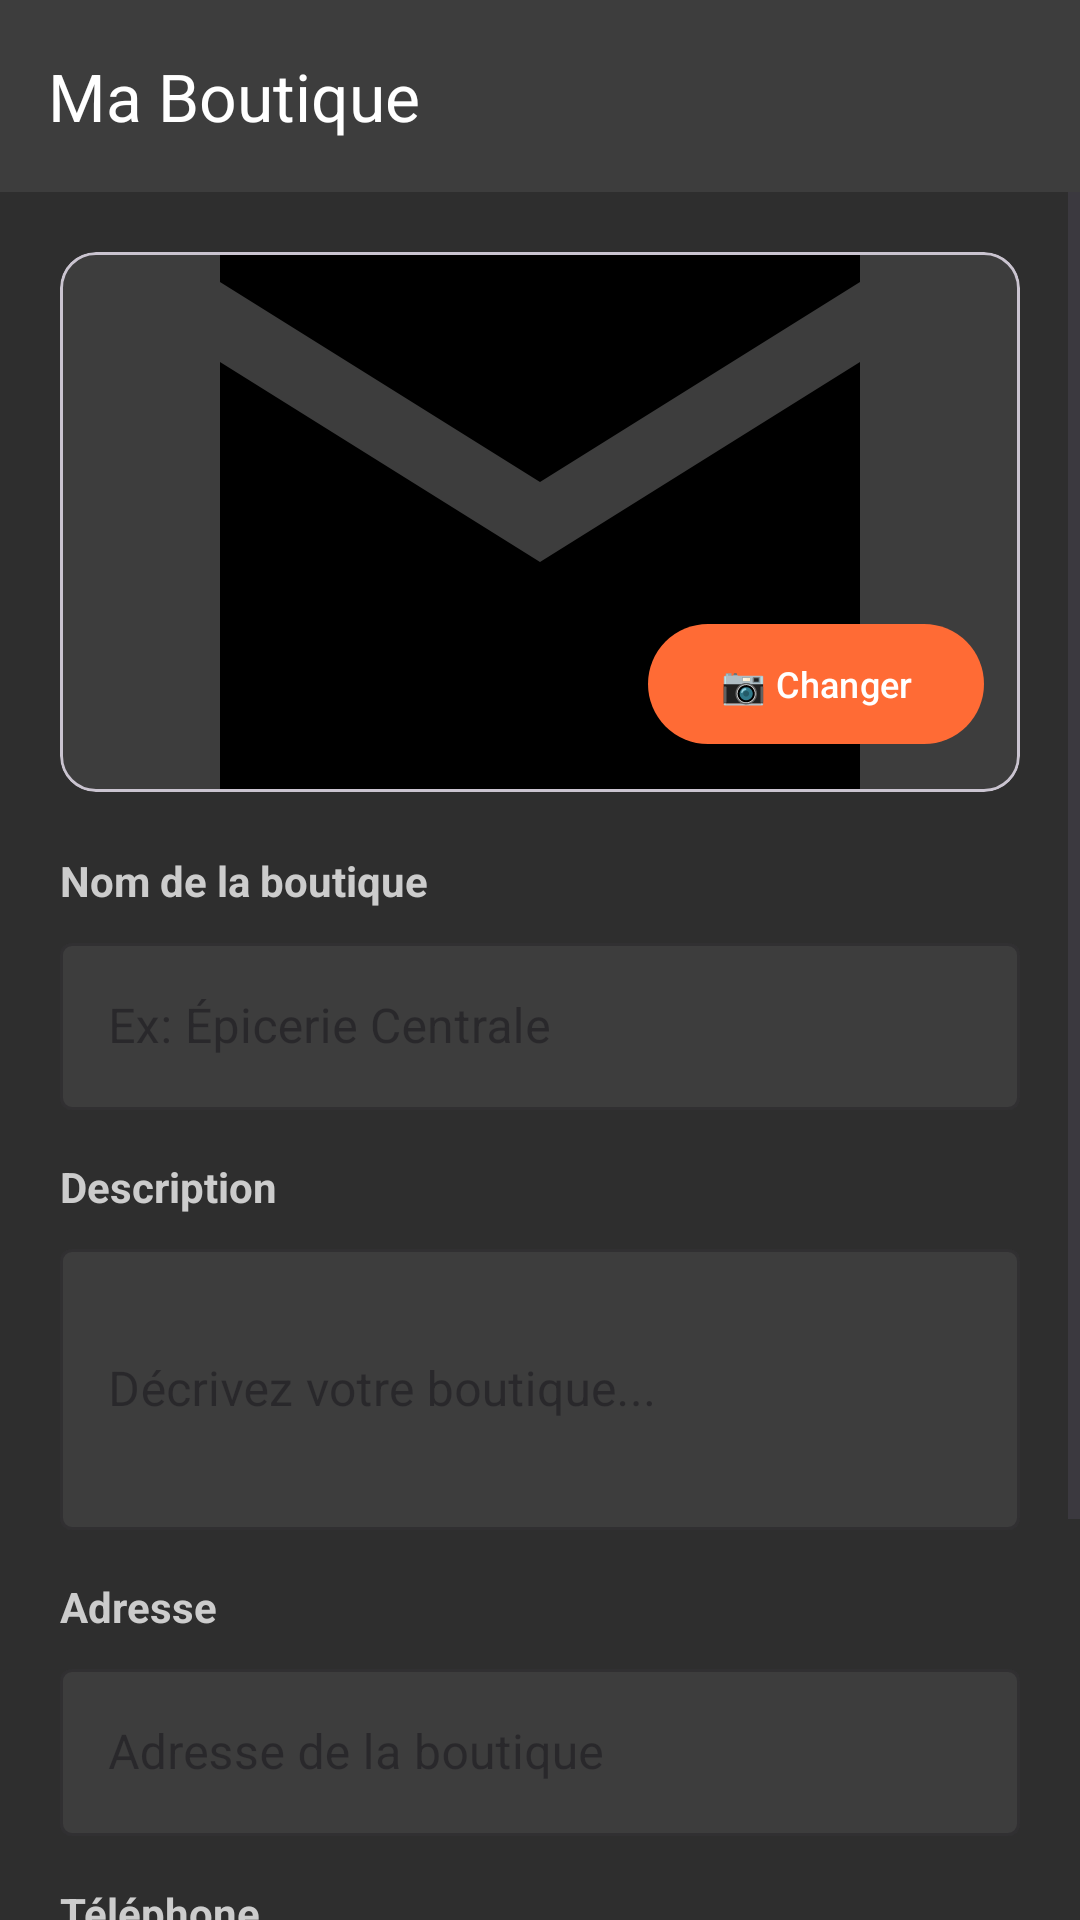

Here is an Android app screen rendered from its layout file. Give the layout XML and the strings, colors and styles it references.
<!-- AndroidManifest.xml: application theme Theme.Cook_camplus -->
<!-- res/layout/fragment_fournisseur_boutique.xml -->
<?xml version="1.0" encoding="utf-8"?>
<LinearLayout xmlns:android="http://schemas.android.com/apk/res/android"
    xmlns:app="http://schemas.android.com/apk/res-auto"
    android:layout_width="match_parent"
    android:layout_height="match_parent"
    android:orientation="vertical"
    android:background="@color/darkBackground">

    
    <com.google.android.material.appbar.MaterialToolbar
        android:id="@+id/toolbar_boutique"
        android:layout_width="match_parent"
        android:layout_height="?attr/actionBarSize"
        android:background="@color/darkCard"
        app:title="Ma Boutique"
        app:titleTextColor="@color/textPrimary" />

    <ScrollView
        android:layout_width="match_parent"
        android:layout_height="match_parent">

        <LinearLayout
            android:layout_width="match_parent"
            android:layout_height="wrap_content"
            android:orientation="vertical"
            android:padding="20dp">

            
            <com.google.android.material.card.MaterialCardView
                android:layout_width="match_parent"
                android:layout_height="180dp"
                android:layout_marginBottom="20dp"
                app:cardBackgroundColor="@color/darkCard"
                app:cardCornerRadius="12dp">

                <ImageView
                    android:id="@+id/iv_boutique_image"
                    android:layout_width="match_parent"
                    android:layout_height="match_parent"
                    android:scaleType="centerCrop"
                    android:src="@drawable/ic_store" />

                <com.google.android.material.button.MaterialButton
                    android:id="@+id/btn_change_image"
                    android:layout_width="wrap_content"
                    android:layout_height="wrap_content"
                    android:layout_gravity="bottom|end"
                    android:layout_margin="12dp"
                    android:text="📷 Changer"
                    android:textSize="12sp"
                    app:cornerRadius="20dp"
                    app:backgroundTint="@color/accentOrange" />

            </com.google.android.material.card.MaterialCardView>

            
            <TextView
                android:layout_width="match_parent"
                android:layout_height="wrap_content"
                android:text="Nom de la boutique"
                android:textSize="14sp"
                android:textStyle="bold"
                android:textColor="@color/textSecondary"
                android:layout_marginBottom="6dp" />

            <com.google.android.material.textfield.TextInputLayout
                android:layout_width="match_parent"
                android:layout_height="wrap_content"
                android:layout_marginBottom="16dp"
                app:boxBackgroundColor="@color/darkCard"
                app:hintTextColor="@color/textSecondary"
                style="@style/Widget.MaterialComponents.TextInputLayout.OutlinedBox">

                <com.google.android.material.textfield.TextInputEditText
                    android:id="@+id/et_boutique_nom"
                    android:layout_width="match_parent"
                    android:layout_height="wrap_content"
                    android:textColor="@color/textPrimary"
                    android:hint="Ex: Épicerie Centrale" />

            </com.google.android.material.textfield.TextInputLayout>

            
            <TextView
                android:layout_width="match_parent"
                android:layout_height="wrap_content"
                android:text="Description"
                android:textSize="14sp"
                android:textStyle="bold"
                android:textColor="@color/textSecondary"
                android:layout_marginBottom="6dp" />

            <com.google.android.material.textfield.TextInputLayout
                android:layout_width="match_parent"
                android:layout_height="wrap_content"
                android:layout_marginBottom="16dp"
                app:boxBackgroundColor="@color/darkCard"
                app:hintTextColor="@color/textSecondary"
                style="@style/Widget.MaterialComponents.TextInputLayout.OutlinedBox">

                <com.google.android.material.textfield.TextInputEditText
                    android:id="@+id/et_boutique_description"
                    android:layout_width="match_parent"
                    android:layout_height="wrap_content"
                    android:textColor="@color/textPrimary"
                    android:inputType="textMultiLine"
                    android:minLines="3"
                    android:hint="Décrivez votre boutique..." />

            </com.google.android.material.textfield.TextInputLayout>

            
            <TextView
                android:layout_width="match_parent"
                android:layout_height="wrap_content"
                android:text="Adresse"
                android:textSize="14sp"
                android:textStyle="bold"
                android:textColor="@color/textSecondary"
                android:layout_marginBottom="6dp" />

            <com.google.android.material.textfield.TextInputLayout
                android:layout_width="match_parent"
                android:layout_height="wrap_content"
                android:layout_marginBottom="16dp"
                app:boxBackgroundColor="@color/darkCard"
                app:hintTextColor="@color/textSecondary"
                style="@style/Widget.MaterialComponents.TextInputLayout.OutlinedBox">

                <com.google.android.material.textfield.TextInputEditText
                    android:id="@+id/et_boutique_adresse"
                    android:layout_width="match_parent"
                    android:layout_height="wrap_content"
                    android:textColor="@color/textPrimary"
                    android:hint="Adresse de la boutique" />

            </com.google.android.material.textfield.TextInputLayout>

            
            <TextView
                android:layout_width="match_parent"
                android:layout_height="wrap_content"
                android:text="Téléphone"
                android:textSize="14sp"
                android:textStyle="bold"
                android:textColor="@color/textSecondary"
                android:layout_marginBottom="6dp" />

            <com.google.android.material.textfield.TextInputLayout
                android:layout_width="match_parent"
                android:layout_height="wrap_content"
                android:layout_marginBottom="24dp"
                app:boxBackgroundColor="@color/darkCard"
                app:hintTextColor="@color/textSecondary"
                style="@style/Widget.MaterialComponents.TextInputLayout.OutlinedBox">

                <com.google.android.material.textfield.TextInputEditText
                    android:id="@+id/et_boutique_telephone"
                    android:layout_width="match_parent"
                    android:layout_height="wrap_content"
                    android:textColor="@color/textPrimary"
                    android:inputType="phone"
                    android:hint="+228 XX XX XX XX" />

            </com.google.android.material.textfield.TextInputLayout>

            
            <com.google.android.material.button.MaterialButton
                android:id="@+id/btn_save_boutique"
                android:layout_width="match_parent"
                android:layout_height="56dp"
                android:text="💾 Sauvegarder"
                android:textSize="16sp"
                android:textStyle="bold"
                app:cornerRadius="12dp"
                app:backgroundTint="@color/accentOrange" />

            <ProgressBar
                android:id="@+id/progress_boutique"
                android:layout_width="wrap_content"
                android:layout_height="wrap_content"
                android:layout_gravity="center_horizontal"
                android:layout_marginTop="12dp"
                android:visibility="gone" />

        </LinearLayout>

    </ScrollView>

</LinearLayout>
<!-- resources referenced by this layout -->
<resources>
  <color name="accentOrange">#FF6B35</color>
  <color name="darkBackground">#2E2E2E</color>
  <color name="darkCard">#3D3D3D</color>
  <color name="textPrimary">#FFFFFF</color>
  <color name="textSecondary">#CCCCCC</color>
  <!-- drawable ic_store (drawable) -->
  <vector xmlns:android="http://schemas.android.com/apk/res/android"
      android:width="24dp"
      android:height="24dp"
      android:viewportWidth="24"
      android:viewportHeight="24">
      <path
          android:fillColor="#FF000000"
          android:pathData="M20,4H4v2l8,5 8,-5V4zM4,20h16V8l-8,5 -8,-5v12z"/>
  </vector>
  <style name="Theme.Cook_camplus" parent="Base.Theme.Cook_camplus" />
  <style name="Base.Theme.Cook_camplus" parent="Theme.Material3.DayNight.NoActionBar">
          
          
      </style>
</resources>
